Image classification data set "random-5500-0.8" (levshuster/whale-detection on GitHub). Class labels (2): no whale, whale present.

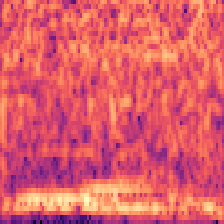
Label: no whale

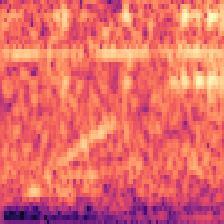
Label: whale present

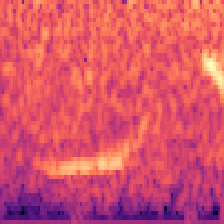
Label: whale present

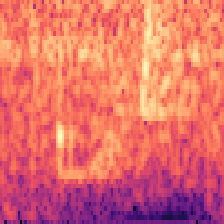
Label: no whale

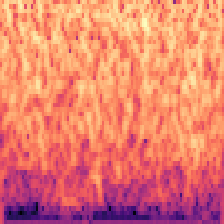
Label: no whale

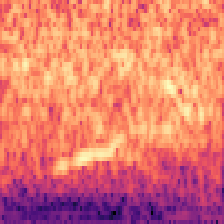
Label: whale present
